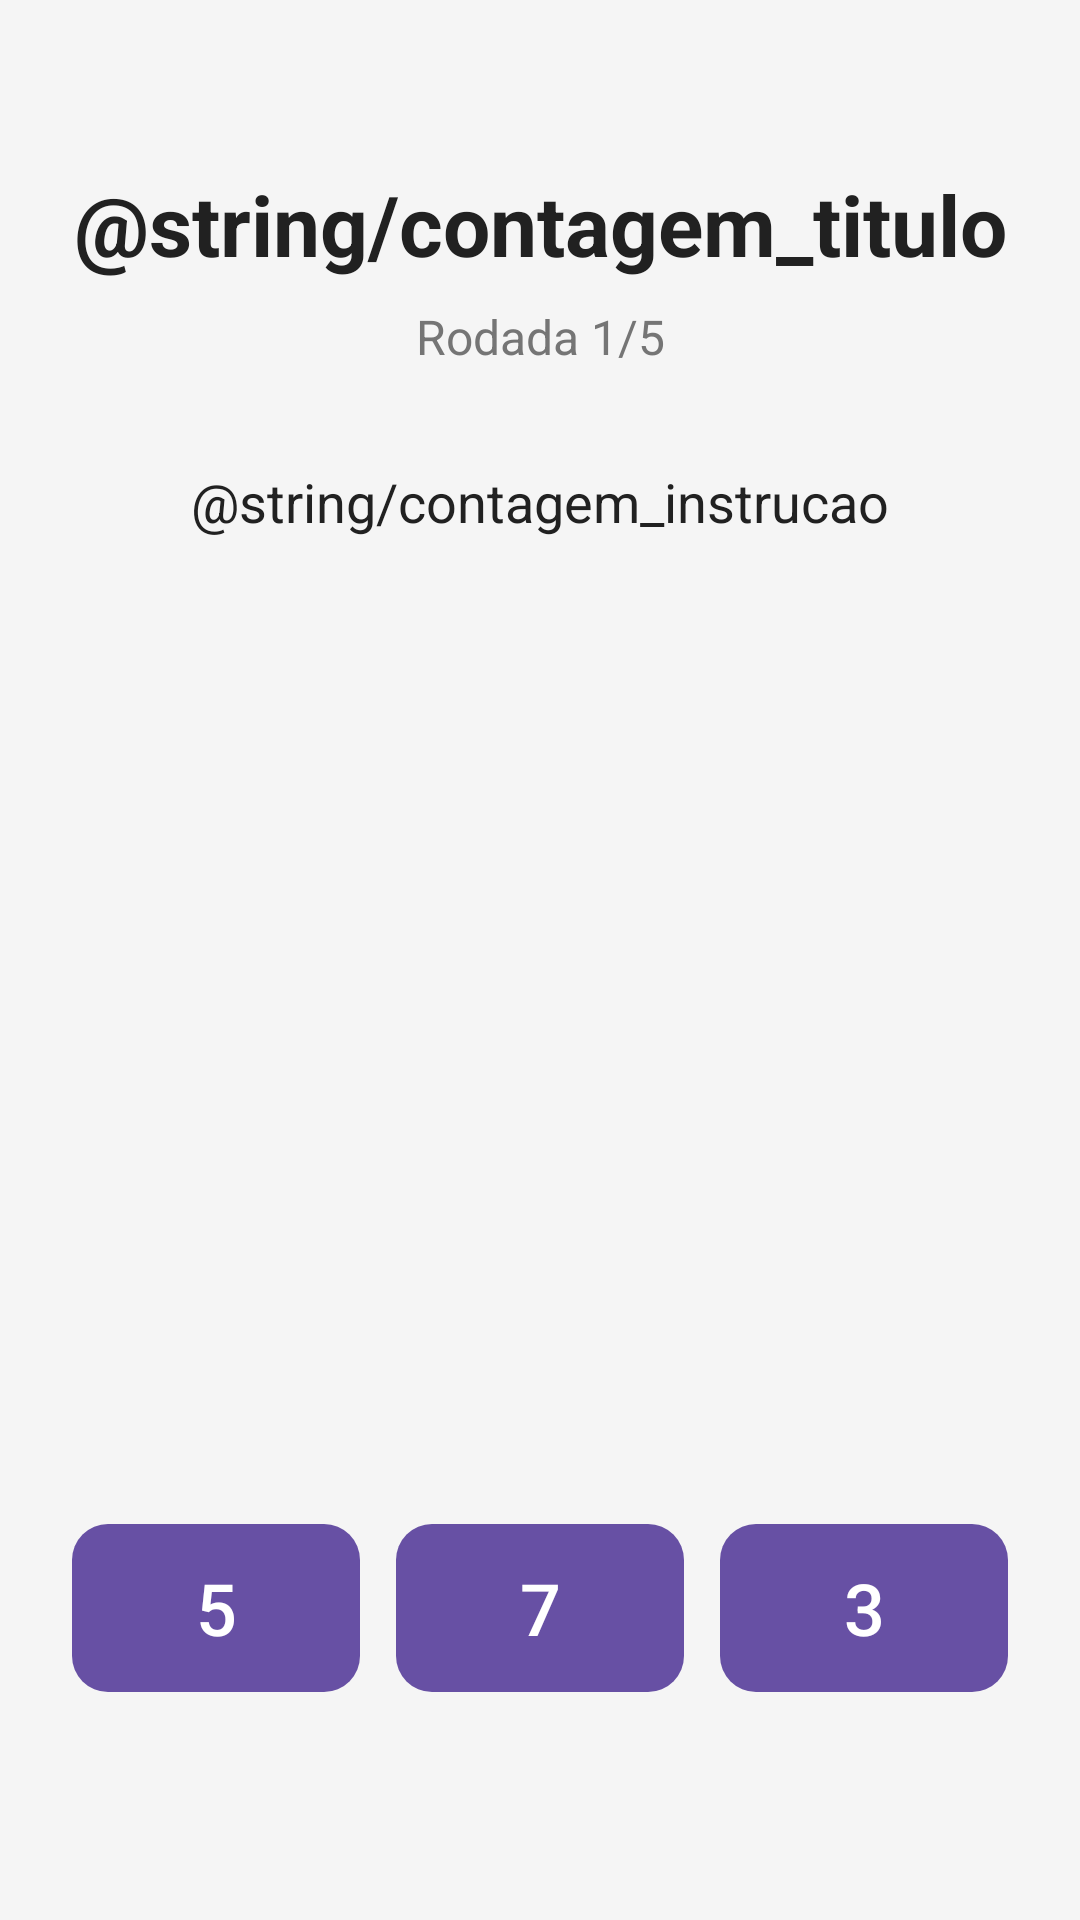

Android layout source for this screen:
<!-- AndroidManifest.xml: application theme Theme.App04Matematica -->
<!-- res/layout/activity_contagem.xml -->
<?xml version="1.0" encoding="utf-8"?>
<androidx.constraintlayout.widget.ConstraintLayout xmlns:android="http://schemas.android.com/apk/res/android"
    xmlns:app="http://schemas.android.com/apk/res-auto"
    xmlns:tools="http://schemas.android.com/tools"
    android:layout_width="match_parent"
    android:layout_height="match_parent"
    android:padding="24dp"
    android:background="@color/background_menu"
    tools:context=".ui.ContagemActivity">

    <TextView
        android:id="@+id/tvTitulo"
        android:layout_width="wrap_content"
        android:layout_height="wrap_content"
        android:text="@string/contagem_titulo"
        android:textSize="28sp"
        android:textStyle="bold"
        android:textColor="@color/primary_text"
        android:layout_marginTop="32dp"
        app:layout_constraintTop_toTopOf="parent"
        app:layout_constraintStart_toStartOf="parent"
        app:layout_constraintEnd_toEndOf="parent" />

    <TextView
        android:id="@+id/tvProgresso"
        android:layout_width="wrap_content"
        android:layout_height="wrap_content"
        android:text="Rodada 1/5"
        android:textSize="16sp"
        android:textColor="@color/secondary_text"
        android:layout_marginTop="8dp"
        app:layout_constraintTop_toBottomOf="@id/tvTitulo"
        app:layout_constraintStart_toStartOf="parent"
        app:layout_constraintEnd_toEndOf="parent" />

    <TextView
        android:id="@+id/tvInstrucao"
        android:layout_width="wrap_content"
        android:layout_height="wrap_content"
        android:text="@string/contagem_instrucao"
        android:textSize="18sp"
        android:textColor="@color/primary_text"
        android:layout_marginTop="32dp"
        app:layout_constraintTop_toBottomOf="@id/tvProgresso"
        app:layout_constraintStart_toStartOf="parent"
        app:layout_constraintEnd_toEndOf="parent" />

    <GridLayout
        android:id="@+id/containerImagens"
        android:layout_width="wrap_content"
        android:layout_height="wrap_content"
        android:columnCount="3"
        android:alignmentMode="alignMargins"
        android:useDefaultMargins="true"
        app:layout_constraintTop_toTopOf="parent"
        app:layout_constraintBottom_toBottomOf="parent"
        app:layout_constraintStart_toStartOf="parent"
        app:layout_constraintEnd_toEndOf="parent"
        android:layout_marginTop="60dp" />

    <LinearLayout
        android:id="@+id/llOpcoes"
        android:layout_width="0dp"
        android:layout_height="wrap_content"
        android:orientation="horizontal"
        android:gravity="center"
        android:layout_marginBottom="48dp"
        app:layout_constraintBottom_toBottomOf="parent"
        app:layout_constraintStart_toStartOf="parent"
        app:layout_constraintEnd_toEndOf="parent">

        <com.google.android.material.button.MaterialButton
            android:id="@+id/btnOpcao1"
            android:layout_width="0dp"
            android:layout_height="64dp"
            android:layout_weight="1"
            android:text="5"
            android:textSize="24sp"
            android:textAllCaps="false"
            app:cornerRadius="12dp"
            android:layout_marginEnd="8dp" />

        <com.google.android.material.button.MaterialButton
            android:id="@+id/btnOpcao2"
            android:layout_width="0dp"
            android:layout_height="64dp"
            android:layout_weight="1"
            android:text="7"
            android:textSize="24sp"
            android:textAllCaps="false"
            app:cornerRadius="12dp"
            android:layout_marginHorizontal="4dp" />

        <com.google.android.material.button.MaterialButton
            android:id="@+id/btnOpcao3"
            android:layout_width="0dp"
            android:layout_height="64dp"
            android:layout_weight="1"
            android:text="3"
            android:textSize="24sp"
            android:textAllCaps="false"
            app:cornerRadius="12dp"
            android:layout_marginStart="8dp" />

    </LinearLayout>

</androidx.constraintlayout.widget.ConstraintLayout>
<!-- resources referenced by this layout -->
<resources>
  <color name="background_menu">#F5F5F5</color>
  <color name="primary_text">#212121</color>
  <color name="secondary_text">#757575</color>
  <style name="Theme.App04Matematica" parent="Base.Theme.App04Matematica" />
  <style name="Base.Theme.App04Matematica" parent="Theme.Material3.DayNight.NoActionBar">
          
          
      </style>
</resources>
